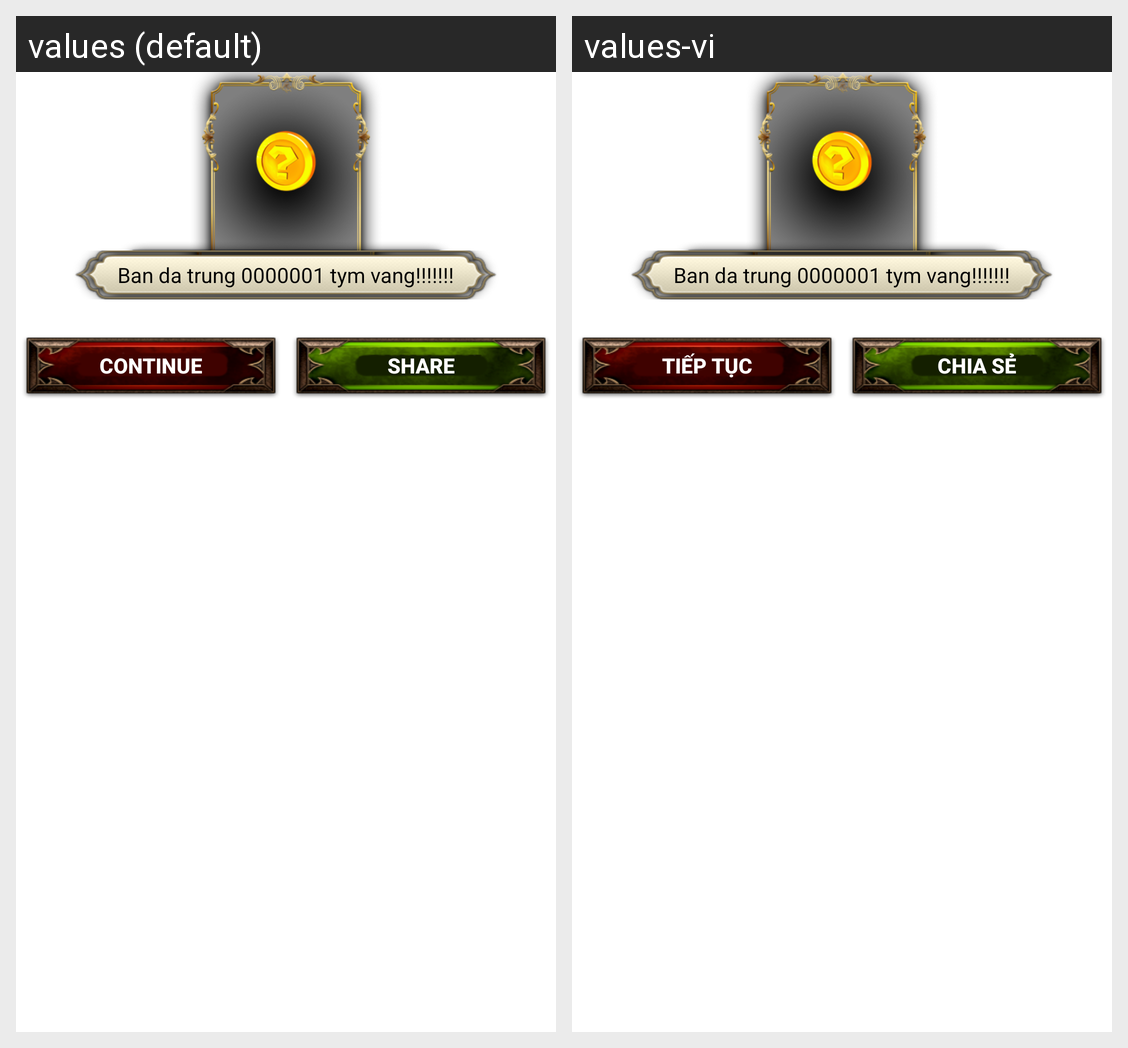

For this localized Android screen grid, give each drawn string resource with its value in every locale shown.
Android screen res/layout/win_item_bg_layout.xml rendered under 2 locales, left to right: values (default), values-vi. Device: Nexus 5 (rendered at 1080×1920; each locale shown at half size, 540×960, under a caption strip naming it); theme Theme.MaterialComponents.DayNight.NoActionBar.
Strings drawn on this screen, with the default value and each locale's value (text and hints the layout hard-codes, and strings that could not be matched under every locale, appear in the picture but are not listed):

continue_btn
  values: Continue
  values-vi: Tiếp tục

share_btn
  values: Share
  values-vi: Chia sẻ
